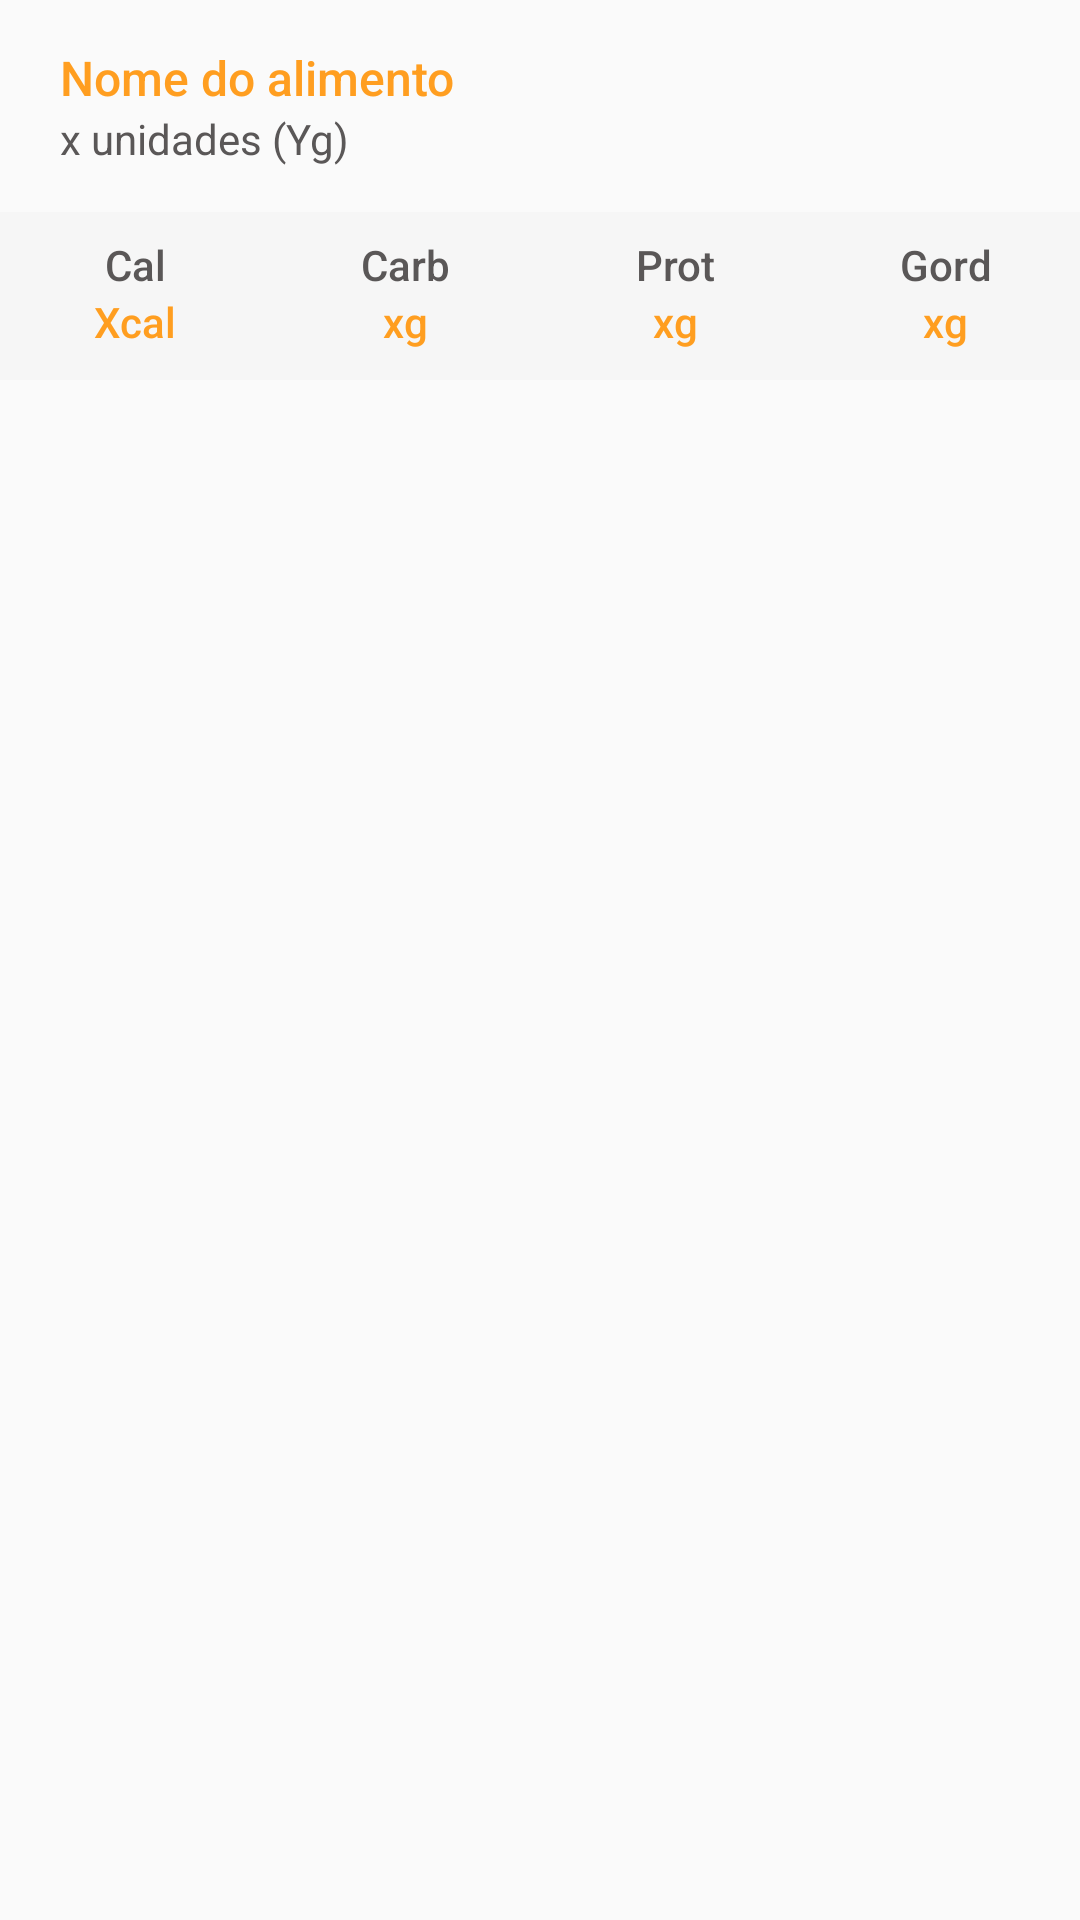

Here is an Android app screen rendered from its layout file. Give the layout XML and the strings, colors and styles it references.
<!-- AndroidManifest.xml: application theme AppTheme -->
<!-- res/layout/feed_detail_item.xml -->
<?xml version="1.0" encoding="utf-8"?>
<RelativeLayout xmlns:android="http://schemas.android.com/apk/res/android"
    android:layout_width="match_parent"
    android:layout_height="wrap_content">


    <RelativeLayout
        android:layout_width="match_parent"
        android:layout_height="wrap_content">

        <RelativeLayout
            android:id="@+id/relative_header"
            android:layout_width="match_parent"
            android:layout_height="wrap_content">

            <TextView
                android:id="@+id/textview_name_food"
                android:layout_width="wrap_content"
                android:layout_height="wrap_content"
                android:layout_marginLeft="20dp"
                android:layout_marginTop="15dp"
                android:fontFamily="sans-serif-medium"
                android:text="@string/name_of_food"
                android:textColor="@color/color_primary"
                android:textSize="16sp"
                android:textStyle="normal" />

            <TextView
                android:id="@+id/textview_units"
                android:layout_width="wrap_content"
                android:layout_height="wrap_content"
                android:layout_below="@id/textview_name_food"
                android:layout_marginBottom="15dp"
                android:layout_marginLeft="20dp"
                android:fontFamily="sans-serif"
                android:text="x unidades (Yg)"
                android:textColor="#5a5757"
                android:textSize="14sp"
                android:textStyle="normal" />
        </RelativeLayout>
        
        <RelativeLayout
            android:id="@+id/relative_content"
            android:layout_width="match_parent"
            android:layout_height="wrap_content"
            android:layout_below="@+id/relative_header"
            android:background="#f6f6f6">

            <LinearLayout
                android:id="@+id/linear_label"
                android:layout_width="match_parent"
                android:layout_height="wrap_content"
                android:layout_marginTop="8dp"
                android:orientation="horizontal">

                <TextView
                    android:layout_width="0dp"
                    android:layout_height="wrap_content"
                    android:layout_weight="1"
                    android:fontFamily="sans-serif-medium"
                    android:gravity="center_horizontal"
                    android:text="Cal"
                    android:textColor="#5a5757"
                    android:textSize="14sp"
                    android:textStyle="normal" />

                <TextView
                    android:layout_width="0dp"
                    android:layout_height="wrap_content"
                    android:layout_weight="1"
                    android:fontFamily="sans-serif-medium"
                    android:gravity="center_horizontal"
                    android:text="Carb"
                    android:textColor="#5a5757"
                    android:textSize="14sp"
                    android:textStyle="normal" />

                <TextView
                    android:layout_width="0dp"
                    android:layout_height="wrap_content"
                    android:layout_weight="1"
                    android:fontFamily="sans-serif-medium"
                    android:gravity="center_horizontal"
                    android:text="Prot"
                    android:textColor="#5a5757"
                    android:textSize="14sp"
                    android:textStyle="normal" />

                <TextView
                    android:layout_width="0dp"
                    android:layout_height="wrap_content"
                    android:layout_weight="1"
                    android:fontFamily="sans-serif-medium"
                    android:gravity="center_horizontal"
                    android:text="Gord"
                    android:textColor="#5a5757"
                    android:textSize="14sp"
                    android:textStyle="normal" />

            </LinearLayout>

            <LinearLayout
                android:id="@+id/linear_content"
                android:layout_width="match_parent"
                android:layout_height="wrap_content"
                android:layout_marginBottom="10dp"
                android:layout_below="@+id/linear_label"
                android:orientation="horizontal">

                <TextView
                    android:id="@+id/textview_cal"
                    android:layout_width="0dp"
                    android:layout_height="wrap_content"
                    android:layout_weight="1"
                    android:fontFamily="sans-serif-medium"
                    android:gravity="center_horizontal"
                    android:text="Xcal"
                    android:textColor="@color/color_primary"
                    android:textSize="14sp"
                    android:textStyle="normal" />

                <TextView
                    android:id="@+id/textview_carb"
                    android:layout_width="0dp"
                    android:layout_height="wrap_content"
                    android:layout_weight="1"
                    android:fontFamily="sans-serif-medium"
                    android:gravity="center_horizontal"
                    android:text="xg"
                    android:textColor="@color/color_primary"
                    android:textSize="14sp"
                    android:textStyle="normal" />

                <TextView
                    android:id="@+id/textview_prot"
                    android:layout_width="0dp"
                    android:layout_height="wrap_content"
                    android:layout_weight="1"
                    android:fontFamily="sans-serif-medium"
                    android:gravity="center_horizontal"
                    android:text="xg"
                    android:textColor="@color/color_primary"
                    android:textSize="14sp"
                    android:textStyle="normal" />

                <TextView
                    android:id="@+id/textview_gord"
                    android:layout_width="0dp"
                    android:layout_height="wrap_content"
                    android:layout_weight="1"
                    android:fontFamily="sans-serif-medium"
                    android:gravity="center_horizontal"
                    android:text="xg"
                    android:textColor="@color/color_primary"
                    android:textSize="14sp"
                    android:textStyle="normal" />

            </LinearLayout>

        </RelativeLayout>
    </RelativeLayout>

</RelativeLayout>
<!-- resources referenced by this layout -->
<resources>
  <color name="color_primary">#ff9e20</color>
  <string name="name_of_food">Nome do alimento</string>
  <style name="AppTheme" parent="Theme.AppCompat.Light.DarkActionBar">
          
          <item name="colorPrimary">@color/color_primary</item>
          <item name="colorPrimaryDark">@color/color_primary_dark</item>
          <item name="colorAccent">@color/color_accent</item>
      </style>
  <color name="color_primary_dark">#e68e1b</color>
  <color name="color_accent">#ff9e20</color>
</resources>
